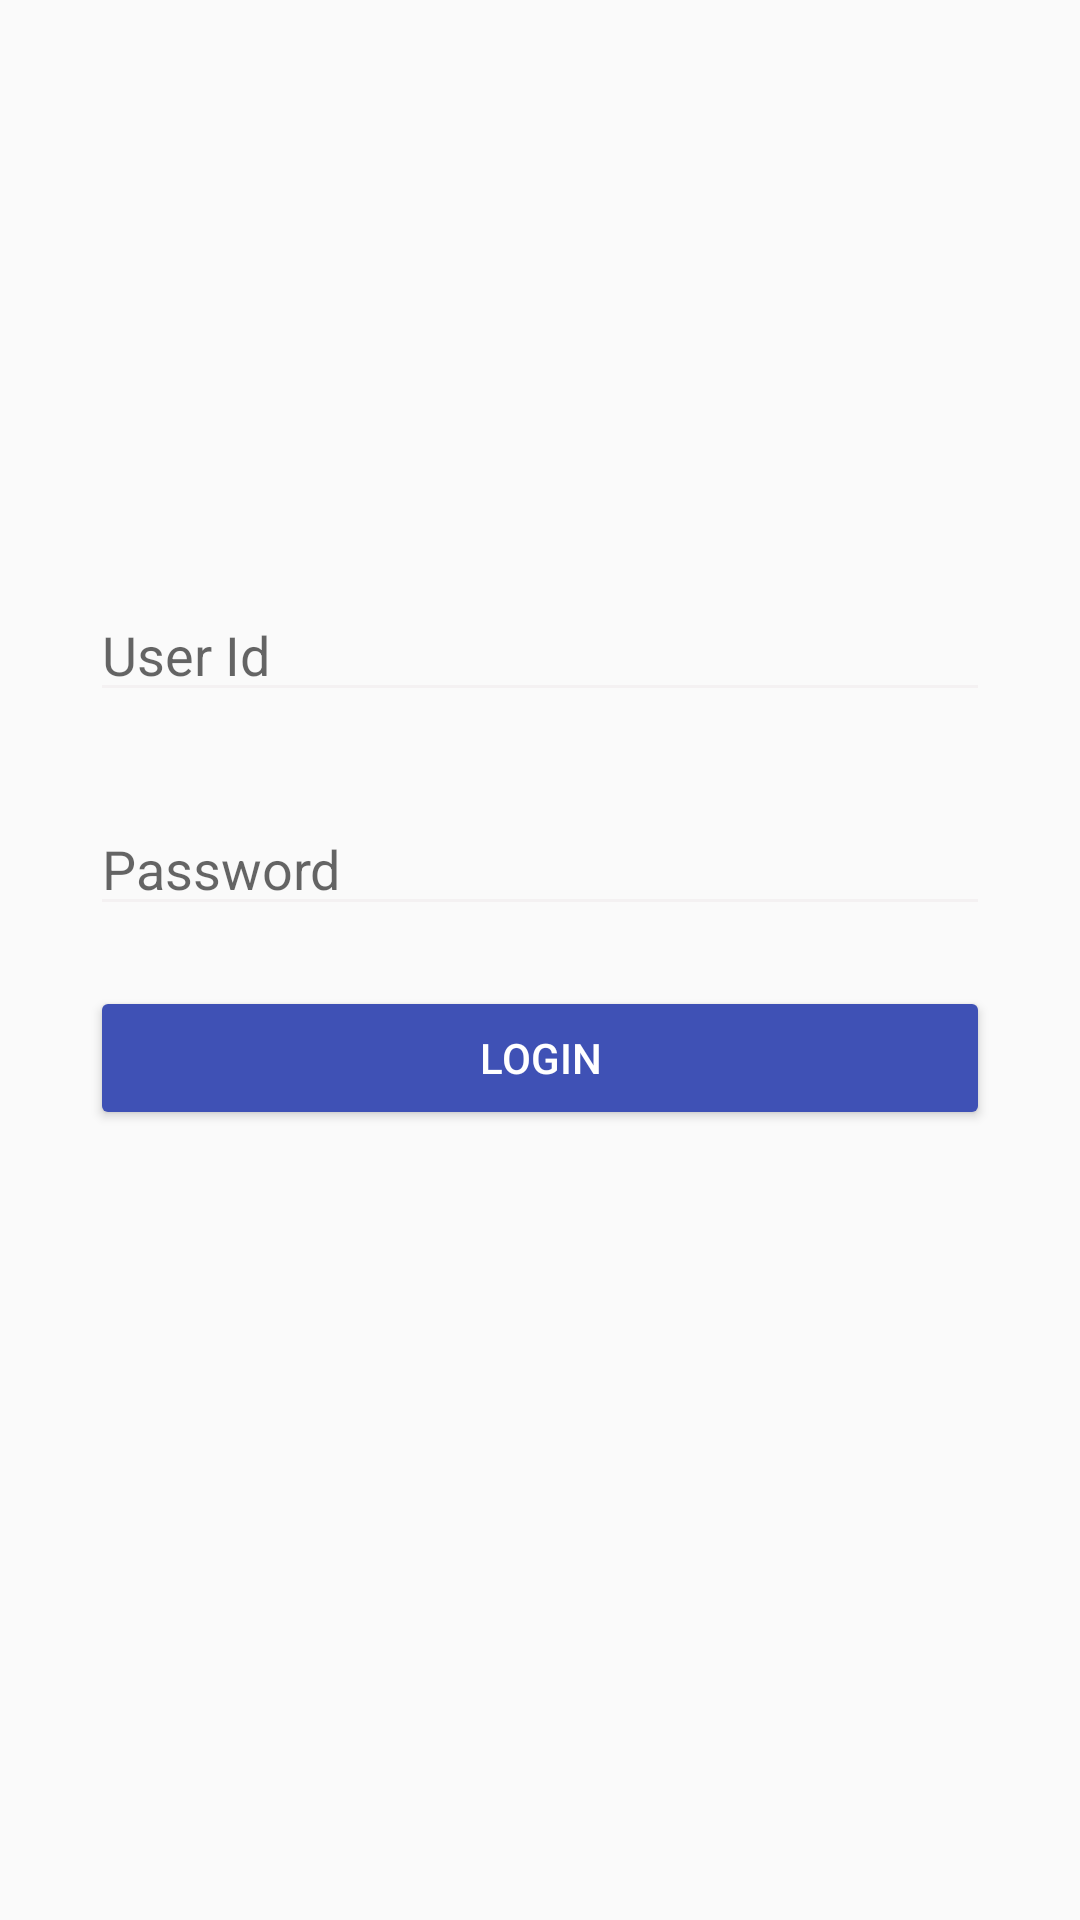

Reconstruct the res/layout file that produces this screen, plus the resources it refers to.
<!-- AndroidManifest.xml: application theme AppTheme -->
<!-- res/layout/activity_login.xml -->
<?xml version="1.0" encoding="utf-8"?>
    <LinearLayout
        xmlns:app="http://schemas.android.com/apk/res-auto"
        xmlns:tools="http://schemas.android.com/tools"
        xmlns:android="http://schemas.android.com/apk/res/android"
        android:layout_width="match_parent"
        android:layout_height="match_parent"
        android:gravity="center_vertical"
        android:orientation="vertical"
        tools:context="com.example.root.mitha_upload.Login"

        >

        <EditText
            android:id="@+id/user_id"
            android:layout_width="match_parent"
            android:layout_height="wrap_content"
            android:layout_marginLeft="30dp"
            android:backgroundTint="@color/colorAccent"
            android:layout_marginRight="30dp"
            android:hint="User Id"
            android:inputType="textWebEmailAddress"
          />

        <EditText
            android:id="@+id/password"
            android:layout_width="match_parent"
            android:layout_height="wrap_content"
            android:layout_below="@id/user_id"
            android:layout_marginLeft="30dp"
            android:layout_marginRight="30dp"

            android:backgroundTint="@color/colorAccent"
            android:layout_marginTop="30dp"
            android:gravity=""
            android:hint="Password"
            android:inputType="textPassword"
           />

        <Button
            android:id="@+id/login_button"
            android:layout_width="match_parent"
            android:layout_height="wrap_content"
            android:layout_below="@+id/password"
            android:layout_marginLeft="30dp"
            android:layout_marginRight="30dp"
            android:layout_marginTop="20dp"
            android:backgroundTint="@color/colorPrimary"
            android:text="Login"
            android:textColor="@android:color/white" />

        <TextView
            android:id="@+id/info_attempt"
            android:layout_width="match_parent"
            android:layout_height="wrap_content"
            android:layout_below="@+id/login_button"
            android:layout_marginLeft="20dp"
            android:layout_marginRight="20dp"
            android:layout_marginTop="40dp"
            android:gravity="center_horizontal"
            android:textColor="@android:color/holo_blue_bright"
            android:textSize="20sp" />
    </LinearLayout>
<!-- resources referenced by this layout -->
<resources>
  <color name="colorAccent">#f4f1f2</color>
  <color name="colorPrimary">#3F51B5</color>
  <style name="AppTheme" parent="Theme.AppCompat.Light.DarkActionBar">
          
          <item name="colorPrimary">@color/colorPrimary</item>
          <item name="colorPrimaryDark">@color/colorPrimaryDark</item>
          <item name="colorAccent">@color/colorAccent</item>
  
  
  
      </style>
  <color name="colorPrimaryDark">#303F9F</color>
</resources>
